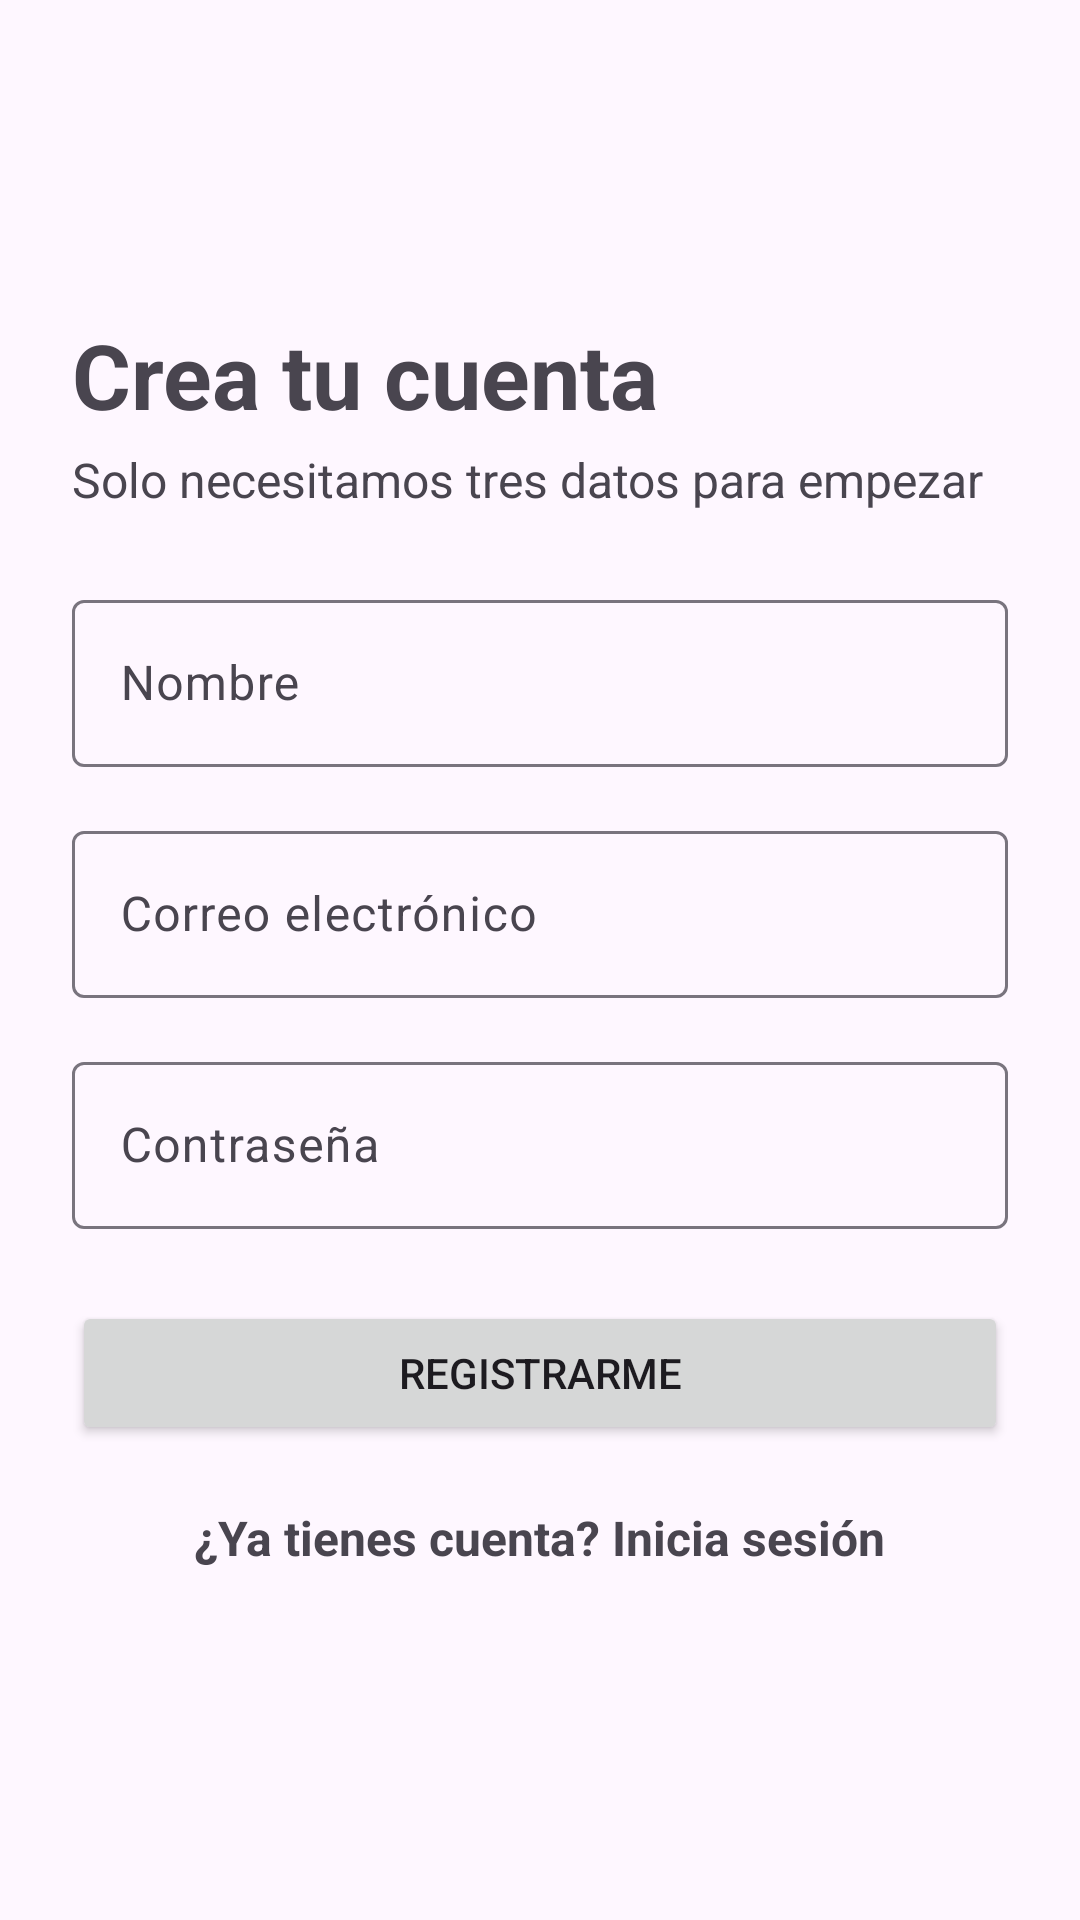

Here is an Android app screen rendered from its layout file. Give the layout XML and the strings, colors and styles it references.
<!-- AndroidManifest.xml: application theme Theme.PeluCita -->
<!-- res/layout/fragment_sign_up.xml -->
<?xml version="1.0" encoding="utf-8"?>
<LinearLayout
    xmlns:android="http://schemas.android.com/apk/res/android"
    xmlns:tools="http://schemas.android.com/tools"
    android:layout_width="match_parent"
    android:layout_height="match_parent"
    android:gravity="center_vertical"
    android:orientation="vertical"
    android:padding="24dp"
    tools:context=".fragments.SignUpFragment">

    <TextView
        android:id="@+id/tvSignUpTitle"
        android:layout_width="wrap_content"
        android:layout_height="wrap_content"
        android:text="@string/signup_title"
        android:textSize="30sp"
        android:textStyle="bold" />

    <TextView
        android:id="@+id/tvSignUpSubtitle"
        android:layout_width="wrap_content"
        android:layout_height="wrap_content"
        android:layout_marginTop="4dp"
        android:text="@string/signup_subtitle"
        android:textSize="16sp" />

    <com.google.android.material.textfield.TextInputLayout
        android:id="@+id/tilName"
        android:layout_width="match_parent"
        android:layout_height="wrap_content"
        android:layout_marginTop="24dp"
        android:hint="@string/hint_name">

        <com.google.android.material.textfield.TextInputEditText
            android:id="@+id/etName"
            android:layout_width="match_parent"
            android:layout_height="wrap_content"
            android:inputType="textPersonName" />
    </com.google.android.material.textfield.TextInputLayout>

    <com.google.android.material.textfield.TextInputLayout
        android:id="@+id/tilEmail"
        android:layout_width="match_parent"
        android:layout_height="wrap_content"
        android:layout_marginTop="16dp"
        android:hint="@string/hint_email">
        <com.google.android.material.textfield.TextInputEditText
            android:id="@+id/etEmail"
            android:layout_width="match_parent"
            android:layout_height="wrap_content"
            android:inputType="textEmailAddress" />
    </com.google.android.material.textfield.TextInputLayout>

    <com.google.android.material.textfield.TextInputLayout
        android:id="@+id/tilPassword"
        android:layout_width="match_parent"
        android:layout_height="wrap_content"
        android:layout_marginTop="16dp"
        android:hint="@string/hint_password">

    <com.google.android.material.textfield.TextInputEditText
        android:id="@+id/etPassword"
        android:layout_width="match_parent"
        android:layout_height="wrap_content"
        android:inputType="textPassword" />
    </com.google.android.material.textfield.TextInputLayout>

    <Button
        android:id="@+id/btnSignUp"
        android:layout_width="match_parent"
        android:layout_height="wrap_content"
        android:layout_marginTop="24dp"
        android:text="@string/btn_signup" />

    <TextView
        android:id="@+id/tvGoSignIn"
        android:layout_width="wrap_content"
        android:layout_height="wrap_content"
        android:layout_gravity="center_horizontal"
        android:layout_marginTop="8dp"
        android:clickable="true"
        android:focusable="true"
        android:padding="12dp"
        android:text="@string/signup_go_signin"
        android:textSize="16sp"
        android:textStyle="bold" />

</LinearLayout>
<!-- resources referenced by this layout -->
<resources>
  <string name="btn_signup">Registrarme</string>
  <string name="hint_email">Correo electrónico</string>
  <string name="hint_name">Nombre</string>
  <string name="hint_password">Contraseña</string>
  <string name="signup_go_signin">¿Ya tienes cuenta? Inicia sesión</string>
  <string name="signup_subtitle">Solo necesitamos tres datos para empezar</string>
  <string name="signup_title">Crea tu cuenta</string>
  <style name="Theme.PeluCita" parent="Base.Theme.PeluCita" />
  <style name="Base.Theme.PeluCita" parent="Theme.Material3.DayNight.NoActionBar">
          
          
      </style>
</resources>
